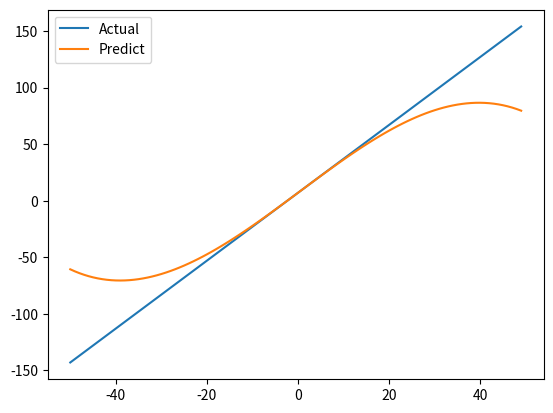

The script that saved this image:
import numpy as np
import pandas as pd
import math
import matplotlib.pyplot as plt


class PolynomialRegression:
    def __init__(self, x_vector, y_vector):
        self.x_vector = np.array(x_vector)
        self.y_vector = np.array(y_vector)

        self.w0 = 0
        self.w1 = 0
        self.w2 = 0
        self.w3 = 0
        self.epsilon = 1

        self.m = 0.5
        self.v = 0.5

        self.momentum = np.zeros(4)
        self.velocity = np.zeros(4)

    def _get_predicted_value_matrix(self, x):
        formula = lambda x: self.w0 + self.w1 * x + self.w2 * (x**2) + self.w3 * (x**3)
        return formula(x)

    def _get_current_weigts(self):
        return np.array([self.w0, self.w1, self.w2, self.w3])

    def _update_momentum(self):
        gradient_matrix = self._get_gradient_matrix()
        self.momentum = self.v * self.momentum + (1 - self.v) * gradient_matrix

    def _update_velocity(self):
        gradient_matrix = self._get_gradient_matrix()
        self.velocity = self.v * self.velocity + (1 - self.v) * (gradient_matrix**2)

    def _get_gradient_matrix(self):
        gradient_matrix = [
            sum((self.y_vector - self._get_predicted_value_matrix(self.x_vector))),
            sum(
                (self.y_vector - self._get_predicted_value_matrix(self.x_vector))
                * self.x_vector
            ),
            sum(
                (self.y_vector - self._get_predicted_value_matrix(self.x_vector))
                * (self.x_vector**2)
            ),
            sum(
                (self.y_vector - self._get_predicted_value_matrix(self.x_vector))
                * (self.x_vector**3)
            ),
        ]

        gradient_matrix = np.array(gradient_matrix, dtype=np.float64) * -2

        return gradient_matrix

    def fit(self, step_size=0.01, num_iterations=100000):
        self.step_size = step_size
        for _ in range(1, num_iterations):
            self._update_momentum()
            self._update_velocity()
            self.w0 -= (
                self.step_size
                * self.momentum[0]
                / (self.epsilon + np.sqrt(self.velocity[0]))
            )
            self.w1 -= (
                self.step_size
                * self.momentum[1]
                / (self.epsilon + np.sqrt(self.velocity[1]))
            )
            self.w2 -= (
                self.step_size
                * self.momentum[2]
                / (self.epsilon + np.sqrt(self.velocity[2]))
            )
            self.w3 -= (
                self.step_size
                * self.momentum[3]
                / (self.epsilon + np.sqrt(self.velocity[3]))
            )

    def _show_coeffiecients(self):
        print(f"w0: {self.w0}\tw1: {self.w1}\tw2: {self.w2}\tw3: {self.w3}\t")

    def predict(self, x):
        y = self.w0 + self.w1 * x + self.w2 * (x**2) + self.w3 * (x**3)
        return y


x = list(range(-50, 50))
f = lambda x: 3 * x + 7
y = [f(x_val) for x_val in x]
model = PolynomialRegression(x, y)
model.fit(num_iterations=10000)

plt.plot(x, y, label="Actual")
plt.plot(x, model.predict(np.array(x)), label="Predict")
plt.legend()
model._show_coeffiecients()
plt.show()
